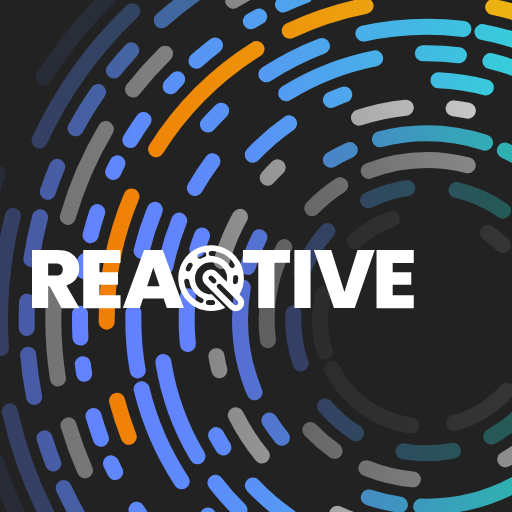
t = 0.00 s
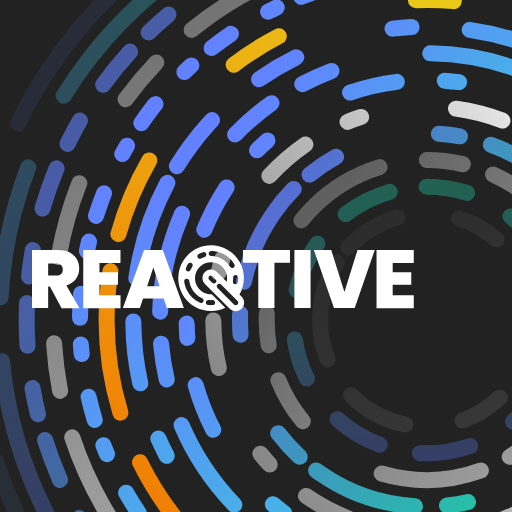
t = 7.50 s
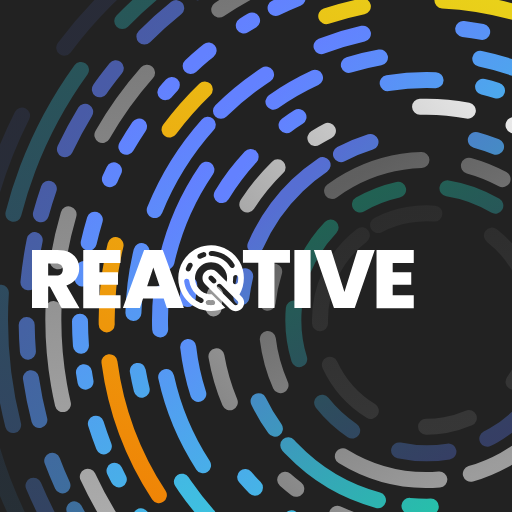
t = 10.00 s

The animated SVG that drew these frames (rendered in a browser with its animation timeline set to each time). Animation: 14 SMIL elements (animateTransform=14), 1 CSS @keyframes rule; frames cover the first 10.00 s, repeats indefinitely.

<?xml version="1.0" encoding="utf-8"?>
<svg version="1.1" xmlns="http://www.w3.org/2000/svg" xmlns:xlink="http://www.w3.org/1999/xlink" viewBox="0 0 960 960"
  style="background: #222">
  <style type="text/css">
    .logo {
      fill: white;
    }

    .c {
      stroke: url(#rg-blue);
      fill: none;
      stroke-width: 30;
      stroke-linecap: round;
      stroke-miterlimit: 10;
    }

    .c-0 {
      stroke-dasharray: 27, 180, 90, 90;
    }

    .c-1 {
      stroke-dasharray: 18, 50, 45, 81;
    }

    .c-2 {
      stroke-dasharray: 90, 162, 144, 180, 90;
    }

    .c-3 {
      stroke-dasharray: 71, 150, 241, 100, 268;
    }

    .c-4 {
      stroke-dasharray: 68, 60, 189, 180, 90;
    }

    .c-5 {
      stroke-dasharray: 77, 93, 96;
    }

    .c-6 {
      stroke-dasharray: 36, 109, 117, 81, 189;
    }

    .c-7 {
      stroke-dasharray: 60, 200, 40;
    }

    .c--long-1 {
      stroke-dasharray: 300, 150, 400, 200;
    }

    .c--long-2 {
      stroke-dasharray: 250, 150, 300, 120;
    }

    .c--long-3 {
      stroke-dasharray: 50, 80, 80, 50;
    }

    .c.c--orange {
      stroke: url(#rg-orange);
    }

    .c.c--blue {
      stroke: url(#rg-blue);
    }

    .c.c--white {
      stroke: url(#rg-white);
    }

    .c.c--purple {
      stroke: url(#rg-purple);
    }

    .c--20 {
      opacity: .1;
    }

    .c--40 {
      opacity: .3;
    }

    .c--60 {
      opacity: .6;
    }

    .c--80 {
      opacity: .8;
    }

    @keyframes spin {
      to {
        transform: rotate(1turn);
      }
    }
  </style>


  <linearGradient id="rg-blue">
    <stop offset="0%" stop-color="#6381FF" />
    <stop offset="100%" stop-color="#20F4C6" />
  </linearGradient>

  <linearGradient id="rg-orange">
    <stop offset="0%" stop-color="#F07F05" />
    <stop offset="100%" stop-color="#E9D11A" />
  </linearGradient>

  <linearGradient id="rg-purple">
    <stop offset="0%" stop-color="#502C85" />
    <stop offset="100%" stop-color="#E22786" />
  </linearGradient>

  <linearGradient id="rg-white">
    <stop offset="0%" stop-color="#888" />
    <stop offset="100%" stop-color="#eee" />
  </linearGradient>


  <g transform="translate(800 600)" class="wrapper">

    <circle id="circ-2" cx="0" cy="0" r="200" class="c c-6 c--20 c--white">
      <animateTransform attributeName="transform" type="rotate" from="0 0 0" to="360 0 0" dur="45s"
        repeatCount="indefinite" />
    </circle>

    <circle id="circ-3" cx="0" cy="0" r="250" class="c c-5 c--40">
      <animateTransform attributeName="transform" type="rotate" from="360 0 0" to="0 0 0" dur="30s"
        repeatCount="indefinite" />
    </circle>
    <circle id="circ-4" cx="0" cy="0" r="300" class="c c-4 c--60 c--white">
      <animateTransform attributeName="transform" type="rotate" from="0 0 0" to="360 0 0" dur="59s"
        repeatCount="indefinite" />
    </circle>
    <circle id="circ-5" cx="0" cy="0" r="350" class="c c-7 c--80">
      <animateTransform attributeName="transform" type="rotate" from="0 0 0" to="360 0 0" dur="78s"
        repeatCount="indefinite" />
    </circle>
    <circle id="circ-6" cx="0" cy="0" r="400" class="c c-0 c--white">
      <animateTransform attributeName="transform" type="rotate" from="360 0 0" to="0 0 0" dur="93s"
        repeatCount="indefinite" />
    </circle>
    <circle id="circ-7" cx="0" cy="0" r="450" class="c c-0">
      <animateTransform attributeName="transform" type="rotate" from="0 0 0" to="360 0 0" dur="97s"
        repeatCount="indefinite" />
    </circle>
    <circle id="circ-0" cx="0" cy="0" r="500" class="c c-4">
      <animateTransform attributeName="transform" type="rotate" from="0 0 0" to="360 0 0" dur="83s"
        repeatCount="indefinite" />
    </circle>
    <circle id="circ-1" cx="0" cy="0" r="550" class="c c-6">
      <animateTransform attributeName="transform" type="rotate" from="0 0 0" to="360 0 0" dur="65s"
        repeatCount="indefinite" />
    </circle>
    <circle id="circ-2" cx="0" cy="0" r="600" class="c c-3 c--orange">
      <animateTransform attributeName="transform" type="rotate" from="360 0 0" to="0 0 0" dur="55s"
        repeatCount="indefinite" />
    </circle>
    <circle id="circ-3" cx="0" cy="0" r="650" class="c c-1">
      <animateTransform attributeName="transform" type="rotate" from="0 0 0" to="360 0 0" dur="72s"
        repeatCount="indefinite" />
    </circle>
    <circle id="circ-4" cx="0" cy="0" r="700" class="c c-2 c--80 c--white">
      <animateTransform attributeName="transform" type="rotate" from="0 0 0" to="360 0 0" dur="45s"
        repeatCount="indefinite" />
    </circle>
    <circle id="circ-5" cx="0" cy="0" r="750" class="c c-6 c--60 c--long-3">
      <animateTransform attributeName="transform" type="rotate" from="0 0 0" to="360 0 0" dur="99s"
        repeatCount="indefinite" />
    </circle>
    <circle id="circ-6" cx="0" cy="0" r="800" class="c c-7 c--40 c--long-2">
      <animateTransform attributeName="transform" type="rotate" from="360 0 0" to="0 0 0" dur="52s"
        repeatCount="indefinite" />
    </circle>
    <circle id="circ-7" cx="0" cy="0" r="850" class="c c-0 c--20 c--long-1">
      <animateTransform attributeName="transform" type="rotate" from="0 0 0" to="360 0 0" dur="80s"
        repeatCount="indefinite" />
    </circle>


  </g>

  <g transform="translate(60 460)">

    <path class="logo" d="M483.7,8.6v24.1h-29.1v85h-30.3v-85h-28.8V8.6H483.7z M522.3,8.6v109.1h-30.3V8.6H522.3z M642.7,8.6
	l-37.6,109.1h-38.9L528.5,8.6H561l24.8,78.8l24.6-78.8H642.7z M676.3,32.9v17.8h34.8v23.1h-34.8v19.7h39.5v24.3H646V8.6h69.8v24.3
	H676.3z M55.3,117.7L33.6,77.4h-3.3v40.2H0V8.6h47.8c8.8,0,16.2,1.5,22.3,4.6c6.1,3,10.7,7.2,13.8,12.5c3.1,5.3,4.6,11.3,4.6,17.9
	c0,7.4-2,14-6.1,19.6c-4.1,5.6-10,9.6-17.9,12l24.6,42.6H55.3z M30.3,56.7h15c4.1,0,7.2-1,9.3-2.9c2.1-2,3.1-4.8,3.1-8.5
	c0-3.5-1.1-6.3-3.2-8.3c-2.1-2-5.2-3-9.2-3h-15V56.7z M126.5,32.9v17.8h34.8v23.1h-34.8v19.7h39.5v24.3H96.1V8.6h69.8v24.3H126.5z
	 M246.9,99.9h-38.7l-5.9,17.8h-31.9L210.2,8.6h35l39.6,109.1h-32L246.9,99.9z M239.3,76.7l-11.8-35.3l-11.6,35.3H239.3z M393.1,96.5
	l-4.1-4.1c2.6-4.5,4.7-9.5,6.1-14.7c4.3-15.9,2.2-32.5-5.9-46.7C381.1,16.8,367.8,6.5,352,2.2c-32.7-8.9-66.6,10.4-75.6,43.1
	c-4.3,15.9-2.2,32.4,5.9,46.7c8.1,14.3,21.4,24.5,37.2,28.9c5.4,1.5,10.9,2.2,16.3,2.2c9.2,0,18.2-2.1,26.6-6.1l-25.4-25.4
	c-3.1,0.1-6.2-0.2-9.2-1c-7.7-2.1-14.2-7.1-18.2-14.1c-4-7-5-15.1-2.9-22.8c3.6-13.3,15.8-22.1,29-22.1c2.6,0,5.3,0.3,7.9,1.1
	c7.7,2.1,14.2,7.1,18.2,14.1c3.8,6.6,4.9,14.3,3.2,21.7L346.6,50c-6.2-6.2-16.1-6.2-22.3,0c-6.2,6.2-6.2,16.1,0,22.3l46.5,46.5
	c3.1,3.1,7.1,4.6,11.1,4.6s8.1-1.5,11.1-4.6C399.3,112.6,399.3,102.7,393.1,96.5z M288.7,42.4c1.1-2.7,2.4-5.3,3.9-7.7
	c1.4-2.2,4.3-2.9,6.5-1.5c2.2,1.4,2.9,4.3,1.5,6.5c-1.2,2-2.3,4.1-3.2,6.3c-0.8,2-2.9,3.2-5,2.9c-0.4-0.1-0.8-0.2-1.1-0.3
	C288.8,47.5,287.7,44.8,288.7,42.4z M326,106.7c0.3-2.6,2.6-4.5,5.2-4.2c2.3,0.3,4.7,0.3,7.1,0.2c2.6-0.2,4.8,1.8,5,4.4
	c0.2,2.6-1.8,4.8-4.4,5c-2.9,0.2-5.8,0.1-8.7-0.2c0,0-0.1,0-0.1,0C327.5,111.6,325.7,109.3,326,106.7z M319,99.2
	c2.4,1.1,3.5,3.9,2.4,6.2c-0.9,2-2.9,3-5,2.8c-0.4-0.1-0.9-0.2-1.3-0.4c-10.6-4.7-19.4-13-24.6-23.4c-2.7-5.2-4.4-10.8-5.1-16.6
	c-0.3-2.6,1.5-5,4.1-5.3c2.6-0.3,5,1.5,5.3,4.1c0.6,4.7,2,9.3,4.2,13.5C303.2,88.7,310.3,95.4,319,99.2z M386.6,60.1
	c0.1,2.7-0.1,5.5-0.5,8.2c0,0.2,0,0.3-0.1,0.5c-0.4,2.6-2.8,4.3-5.3,4c0,0,0,0,0,0c-2.6-0.4-4.4-2.8-4-5.4l0.1-0.4
	c0.3-2.2,0.4-4.4,0.4-6.7c-0.1-2.6,2-4.8,4.6-4.8C384.3,55.4,386.5,57.5,386.6,60.1z M323.5,21.9c-2.2,0.7-4.4,1.6-6.5,2.7
	c-0.9,0.5-1.9,0.6-2.8,0.5c-1.5-0.2-2.8-1.1-3.6-2.5c-1.2-2.3-0.3-5.2,2.1-6.4c2.6-1.3,5.3-2.4,8-3.3c2.5-0.8,5.1,0.6,5.9,3.1
	C327.4,18.5,326,21.1,323.5,21.9z M341.3,20.4c-1.7-0.2-3.5-0.4-5.3-0.4c-2.6,0-4.7-2.2-4.7-4.8c0-2.6,2.2-4.7,4.8-4.7
	c2.2,0,4.3,0.2,6.5,0.5c15.4,2.1,28.8,11,36.8,24.3c1.3,2.2,0.6,5.1-1.6,6.5c-1,0.6-2,0.8-3.1,0.6c-1.4-0.2-2.7-1-3.4-2.3
	C364.8,29.4,353.9,22.2,341.3,20.4z M344.4,70.1c-0.9,0.9-2.1,1.4-3.3,1.4c-1.2,0-2.4-0.5-3.3-1.4l-5.6-5.6c-1.8-1.8-1.8-4.8,0-6.7
	c1.8-1.8,4.8-1.8,6.7,0l5.6,5.6C346.2,65.2,346.2,68.2,344.4,70.1z M385.3,111c-0.9,0.9-2.1,1.4-3.3,1.4c-1.2,0-2.4-0.5-3.3-1.4
	l-30.9-30.9c-1.8-1.8-1.8-4.8,0-6.7c1.8-1.8,4.8-1.8,6.7,0l30.9,30.9C387.2,106.1,387.2,109.1,385.3,111z" />

  </g>


</svg>